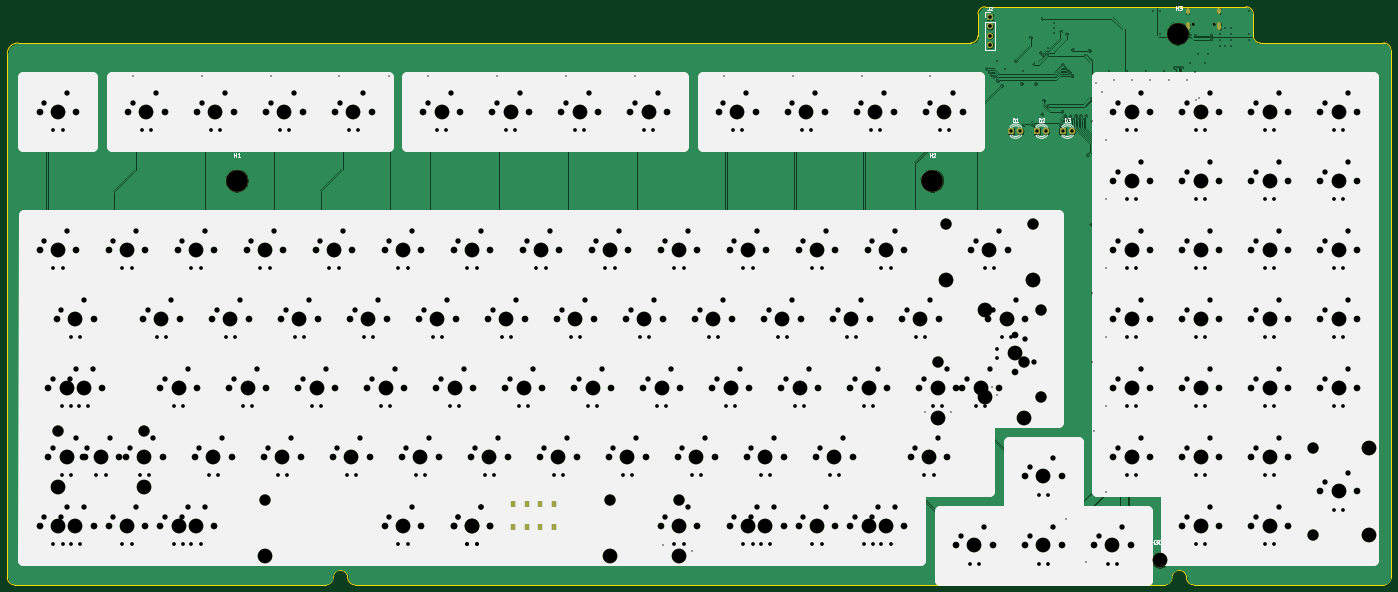
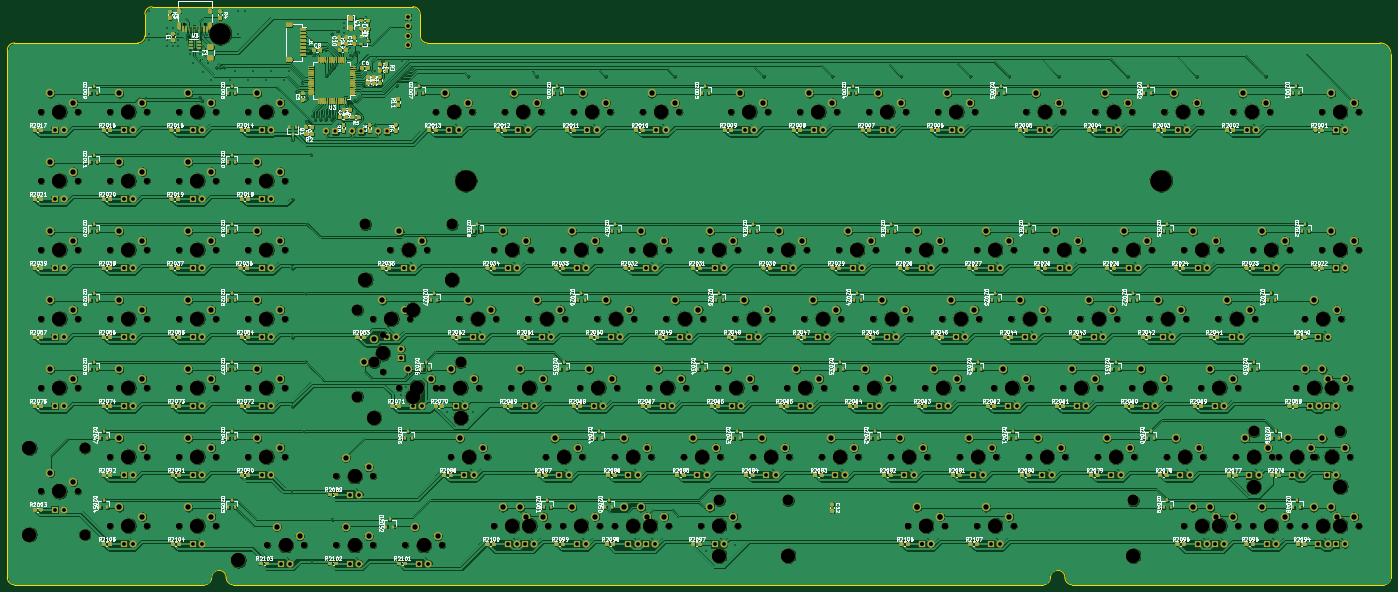
Circuit board: 10 layer files. Board 382.0 x 159.6 mm.
- bottom_copper: E80-1800-pcb-universal-B_Cu.gbr (2138061 bytes)
- bottom_mask: E80-1800-pcb-universal-B_Mask.gbr (144877 bytes)
- paste: E80-1800-pcb-universal-B_Paste.gbr (120060 bytes)
- bottom_silk: E80-1800-pcb-universal-B_SilkS.gbr (485843 bytes)
- outline: E80-1800-pcb-universal-Edge_Cuts.gbr (2093 bytes)
- top_copper: E80-1800-pcb-universal-F_Cu.gbr (1621033 bytes)
- top_mask: E80-1800-pcb-universal-F_Mask.gbr (11562 bytes)
- paste: E80-1800-pcb-universal-F_Paste.gbr (750 bytes)
- top_silk: E80-1800-pcb-universal-F_SilkS.gbr (22931 bytes)
- drill: E80-1800-pcb-universal.drl (14495 bytes)

=== bottom_copper: E80-1800-pcb-universal-B_Cu.gbr (2138061 bytes, source omitted) ===
=== bottom_mask: E80-1800-pcb-universal-B_Mask.gbr (144877 bytes, source omitted) ===
=== paste: E80-1800-pcb-universal-B_Paste.gbr (120060 bytes, source omitted) ===
=== bottom_silk: E80-1800-pcb-universal-B_SilkS.gbr (485843 bytes, source omitted) ===
=== outline: E80-1800-pcb-universal-Edge_Cuts.gbr ===
G04 #@! TF.GenerationSoftware,KiCad,Pcbnew,(5.1.6)-1*
G04 #@! TF.CreationDate,2020-06-29T21:56:33+02:00*
G04 #@! TF.ProjectId,E80-1800-pcb-universal,4538302d-3138-4303-902d-7063622d756e,rev?*
G04 #@! TF.SameCoordinates,Original*
G04 #@! TF.FileFunction,Profile,NP*
%FSLAX46Y46*%
G04 Gerber Fmt 4.6, Leading zero omitted, Abs format (unit mm)*
G04 Created by KiCad (PCBNEW (5.1.6)-1) date 2020-06-29 21:56:33*
%MOMM*%
%LPD*%
G01*
G04 APERTURE LIST*
G04 #@! TA.AperFunction,Profile*
%ADD10C,0.050000*%
G04 #@! TD*
G04 APERTURE END LIST*
D10*
X81985992Y-130586992D02*
X305561992Y-130586992D01*
X73985992Y-130586992D02*
X-12000000Y-130586992D01*
X368000000Y-128586992D02*
X368000000Y17000000D01*
X313561992Y-130586992D02*
X366000000Y-130586992D01*
X-14000000Y-128586992D02*
X-14000000Y16000000D01*
X368000000Y-128586992D02*
G75*
G02*
X366000000Y-130586992I-2000000J0D01*
G01*
X-12000000Y-130586992D02*
G75*
G02*
X-14000000Y-128586992I0J2000000D01*
G01*
X75985992Y-128586992D02*
G75*
G02*
X73985992Y-130586992I-2000000J0D01*
G01*
X81985992Y-130586992D02*
G75*
G02*
X79985992Y-128586992I0J2000000D01*
G01*
X307561992Y-128586992D02*
G75*
G02*
X305561992Y-130586992I-2000000J0D01*
G01*
X313561992Y-130586992D02*
G75*
G02*
X311561992Y-128586992I0J2000000D01*
G01*
X307561992Y-128586992D02*
G75*
G02*
X311561992Y-128586992I2000000J0D01*
G01*
X75985992Y-128586992D02*
G75*
G02*
X79985992Y-128586992I2000000J0D01*
G01*
X252000000Y19000000D02*
X-11000000Y19000000D01*
X254000000Y27000000D02*
X254000000Y21000000D01*
X328000000Y29000000D02*
X256000000Y29000000D01*
X330000000Y21000000D02*
X330000000Y27000000D01*
X366000000Y19000000D02*
X332000000Y19000000D01*
X254000000Y21000000D02*
G75*
G02*
X252000000Y19000000I-2000000J0D01*
G01*
X-14000000Y16000000D02*
G75*
G02*
X-11000000Y19000000I3000000J0D01*
G01*
X366000000Y19000000D02*
G75*
G02*
X368000000Y17000000I0J-2000000D01*
G01*
X332000000Y19000000D02*
G75*
G02*
X330000000Y21000000I0J2000000D01*
G01*
X328000000Y29000000D02*
G75*
G02*
X330000000Y27000000I0J-2000000D01*
G01*
X254000000Y27000000D02*
G75*
G02*
X256000000Y29000000I2000000J0D01*
G01*
M02*

=== top_copper: E80-1800-pcb-universal-F_Cu.gbr (1621033 bytes, source omitted) ===
=== top_mask: E80-1800-pcb-universal-F_Mask.gbr (11562 bytes, source omitted) ===
=== paste: E80-1800-pcb-universal-F_Paste.gbr ===
G04 #@! TF.GenerationSoftware,KiCad,Pcbnew,(5.1.6)-1*
G04 #@! TF.CreationDate,2020-06-29T21:56:33+02:00*
G04 #@! TF.ProjectId,E80-1800-pcb-universal,4538302d-3138-4303-902d-7063622d756e,rev?*
G04 #@! TF.SameCoordinates,Original*
G04 #@! TF.FileFunction,Paste,Top*
G04 #@! TF.FilePolarity,Positive*
%FSLAX46Y46*%
G04 Gerber Fmt 4.6, Leading zero omitted, Abs format (unit mm)*
G04 Created by KiCad (PCBNEW (5.1.6)-1) date 2020-06-29 21:56:33*
%MOMM*%
%LPD*%
G01*
G04 APERTURE LIST*
%ADD10R,1.100000X1.800000*%
G04 APERTURE END LIST*
D10*
X125753250Y-108406000D03*
X129453250Y-114606000D03*
X129453250Y-108406000D03*
X125753250Y-114606000D03*
X133119250Y-108406000D03*
X136819250Y-114606000D03*
X136819250Y-108406000D03*
X133119250Y-114606000D03*
M02*

=== top_silk: E80-1800-pcb-universal-F_SilkS.gbr (22931 bytes, source omitted) ===
=== drill: E80-1800-pcb-universal.drl (14495 bytes, source omitted) ===
